Run: headless pygame with SDL's dummy video driver; simulated clock (each Clock.tick advances the game by its frame time, no real sleeping); random seed 0; keys injected as events and as key.get_pressed() state; mouse plan: one left click at the window centre at the start of phase 2, then a move to the lower-right quarter at the start of phase 3.
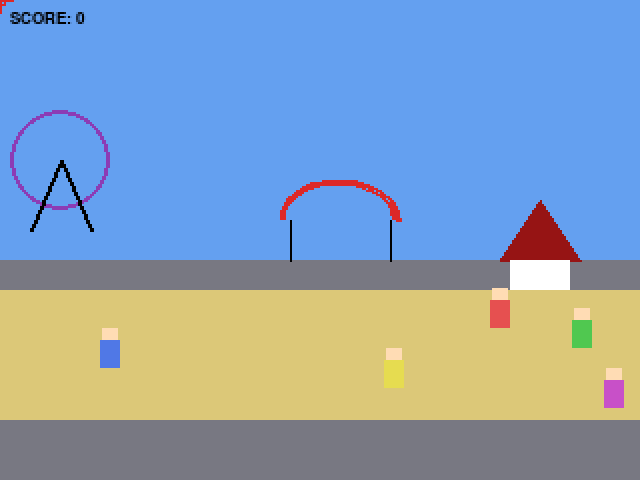
Frame 1 of 4 · flips 1–60 · no input
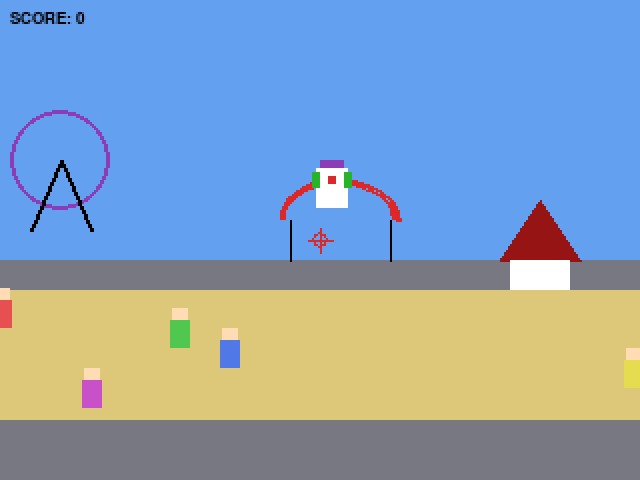
Frame 2 of 4 · flips 61–180 · clicked the window centre · tapped SPACE, RETURN · held RIGHT (→), D
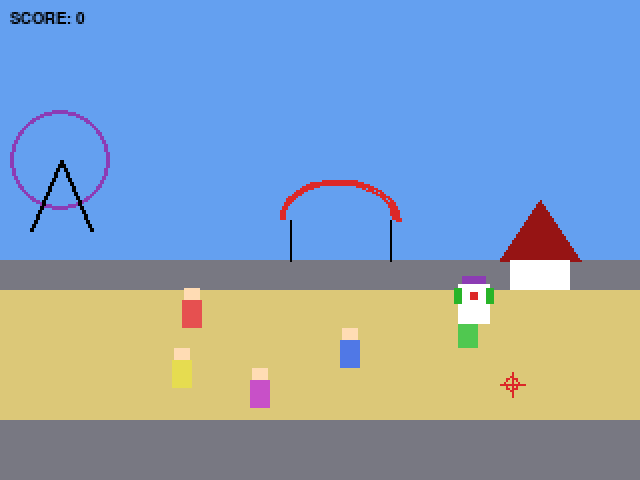
Frame 3 of 4 · flips 181–300 · moved the mouse to the lower-right quarter · held DOWN (↓), S
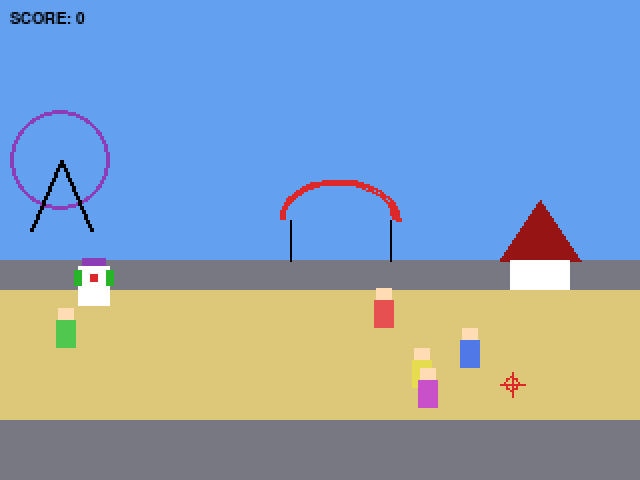
Frame 4 of 4 · flips 301–420 · held LEFT (←), A, UP (↑), W

The pygame program that drew these frames:

import pygame
import random
import sys

# Pygame initialiseren
pygame.init()

# Resolutie: Lage resolutie voor de 8-bit look, opgeschaald naar scherm
GAME_WIDTH, GAME_HEIGHT = 320, 240
SCREEN_WIDTH, SCREEN_HEIGHT = 640, 480

game_surface = pygame.Surface((GAME_WIDTH, GAME_HEIGHT))
screen = pygame.display.set_mode((SCREEN_WIDTH, SCREEN_HEIGHT))
pygame.display.set_caption("8-Bit Pretpark Clown Shooter")

clock = pygame.time.Clock()

# Kleuren (8-bit arcade palet)
SKY_BLUE = (100, 160, 240)
GROUND_GRAY = (120, 120, 130)
PATH_YELLOW = (220, 200, 120)
WHITE = (255, 255, 255)
RED = (220, 40, 40)
DARK_RED = (150, 20, 20)
GREEN = (40, 180, 40)
BLACK = (0, 0, 0)
PURPLE = (140, 60, 180)

# Pretpark Attracties (Achtergronddecor)
attractions = [
    {"type": "reuzenrad", "x": 30, "y": 80},
    {"type": "achtbaan", "x": 140, "y": 90},
    {"type": "tent", "x": 250, "y": 100}
]

# 5 Personages die door het park wandelen (Walkthrough)
# Ze lopen op verschillende snelheden en hoogtes langs elkaar heen
characters = [
    {"x": random.randint(0, GAME_WIDTH), "y": 150, "speed": 0.8, "color": (230, 80, 80)},
    {"x": random.randint(0, GAME_WIDTH), "y": 160, "speed": 1.2, "color": (80, 200, 80)},
    {"x": random.randint(0, GAME_WIDTH), "y": 170, "speed": 0.5, "color": (80, 120, 230)},
    {"x": random.randint(0, GAME_WIDTH), "y": 180, "speed": 1.0, "color": (230, 220, 80)},
    {"x": random.randint(0, GAME_WIDTH), "y": 190, "speed": 0.7, "color": (200, 80, 200)},
]

# Clown variabelen
clown_x = 0
clown_y = 0
clown_visible = False
clown_timer = 0
clown_duration = 90  # Frames dat een clown zichtbaar blijft (~1.5 sec)

score = 0
font = pygame.font.SysFont("monospace", 12, bold=True)

def spawn_clown():
    global clown_x, clown_y, clown_visible, clown_timer
    clown_x = random.randint(20, GAME_WIDTH - 30)
    clown_y = random.randint(70, GAME_HEIGHT - 60)
    clown_visible = True
    clown_timer = clown_duration

# Game loop
running = True
while running:
    # 1. Events verwerken
    for event in pygame.event.get():
        if event.type == pygame.QUIT:
            running = False
        
        elif event.type == pygame.MOUSEBUTTONDOWN and event.button == 1:
            # Klikpositie omrekenen naar de lage resolutie van de game
            mx, my = event.pos
            gx = int(mx * (GAME_WIDTH / SCREEN_WIDTH))
            gy = int(my * (GAME_HEIGHT / SCREEN_HEIGHT))
            
            # Check of op de clown is geklikt
            if clown_visible:
                clown_rect = pygame.Rect(clown_x, clown_y, 16, 20)
                if clown_rect.collidepoint(gx, gy):
                    score += 10
                    clown_visible = False

    # 2. Spellogica updaten
    # Personages laten wandelen
    for char in characters:
        char["x"] += char["speed"]
        if char["x"] > GAME_WIDTH + 10:
            char["x"] = -15  # Reset naar links als ze van het scherm lopen

    # Clown spawner logica
    if clown_visible:
        clown_timer -= 1
        if clown_timer <= 0:
            clown_visible = False
    else:
        # 2% kans per frame om een nieuwe clown te laten verschijnen
        if random.random() < 0.02:
            spawn_clown()

    # 3. Tekenen op het lage-resolutie canvas
    # Achtergrond & Lucht
    game_surface.fill(SKY_BLUE)
    
    # Wandelpad / Grond
    pygame.draw.rect(game_surface, GROUND_GRAY, (0, 130, GAME_WIDTH, GAME_HEIGHT - 130))
    pygame.draw.rect(game_surface, PATH_YELLOW, (0, 145, GAME_WIDTH, 65))

    # Attracties tekenen (8-bit stijl)
    for attr in attractions:
        if attr["type"] == "reuzenrad":
            pygame.draw.circle(game_surface, PURPLE, (attr["x"], attr["y"]), 25, 2)
            pygame.draw.line(game_surface, BLACK, (attr["x"], attr["y"]), (attr["x"] - 15, attr["y"] + 35), 2)
            pygame.draw.line(game_surface, BLACK, (attr["x"], attr["y"]), (attr["x"] + 15, attr["y"] + 35), 2)
        elif attr["type"] == "achtbaan":
            pygame.draw.arc(game_surface, RED, (attr["x"], attr["y"], 60, 40), 0, 3.14, 3)
            pygame.draw.line(game_surface, BLACK, (attr["x"] + 5, attr["y"] + 20), (attr["x"] + 5, attr["y"] + 40), 1)
            pygame.draw.line(game_surface, BLACK, (attr["x"] + 55, attr["y"] + 20), (attr["x"] + 55, attr["y"] + 40), 1)
        elif attr["type"] == "tent":
            pygame.draw.polygon(game_surface, DARK_RED, [(attr["x"], attr["y"] + 30), (attr["x"] + 20, attr["y"]), (attr["x"] + 40, attr["y"] + 30)])
            pygame.draw.rect(game_surface, WHITE, (attr["x"] + 5, attr["y"] + 30, 30, 15))

    # Wandelende personages tekenen
    for char in characters:
        x, y = int(char["x"]), int(char["y"])
        # Lichaam
        pygame.draw.rect(game_surface, char["color"], (x, y, 10, 14))
        # Hoofd
        pygame.draw.rect(game_surface, (255, 220, 180), (x + 1, y - 6, 8, 6))

    # Clown tekenen (indien actief)
    if clown_visible:
        # Clown lichaam
        pygame.draw.rect(game_surface, WHITE, (clown_x, clown_y, 16, 20))
        # Clown gezicht / hoed
        pygame.draw.rect(game_surface, RED, (clown_x + 6, clown_y + 4, 4, 4))  # Rode neus
        pygame.draw.rect(game_surface, PURPLE, (clown_x + 2, clown_y - 4, 12, 4))  # Hoedje
        pygame.draw.rect(game_surface, GREEN, (clown_x - 2, clown_y + 2, 4, 8))  # Groen haar links
        pygame.draw.rect(game_surface, GREEN, (clown_x + 14, clown_y + 2, 4, 8))  # Groen haar rechts

    # Crosshair / Vizier op de muispositie
    mx, my = pygame.mouse.get_pos()
    gx = int(mx * (GAME_WIDTH / SCREEN_WIDTH))
    gy = int(my * (GAME_HEIGHT / SCREEN_HEIGHT))
    pygame.draw.circle(game_surface, RED, (gx, gy), 4, 1)
    pygame.draw.line(game_surface, RED, (gx - 6, gy), (gx + 6, gy), 1)
    pygame.draw.line(game_surface, RED, (gx, gy - 6), (gx, gy + 6), 1)

    # Score tonen
    score_text = font.render(f"SCORE: {score}", True, BLACK)
    game_surface.blit(score_text, (5, 5))

    # 4. Canvas opschalen naar het scherm (voor de pixelart-look)
    scaled_surface = pygame.transform.scale(game_surface, (SCREEN_WIDTH, SCREEN_HEIGHT))
    screen.blit(scaled_surface, (0, 0))

    pygame.display.flip()
    clock.tick(60)

pygame.quit()
sys.exit()
